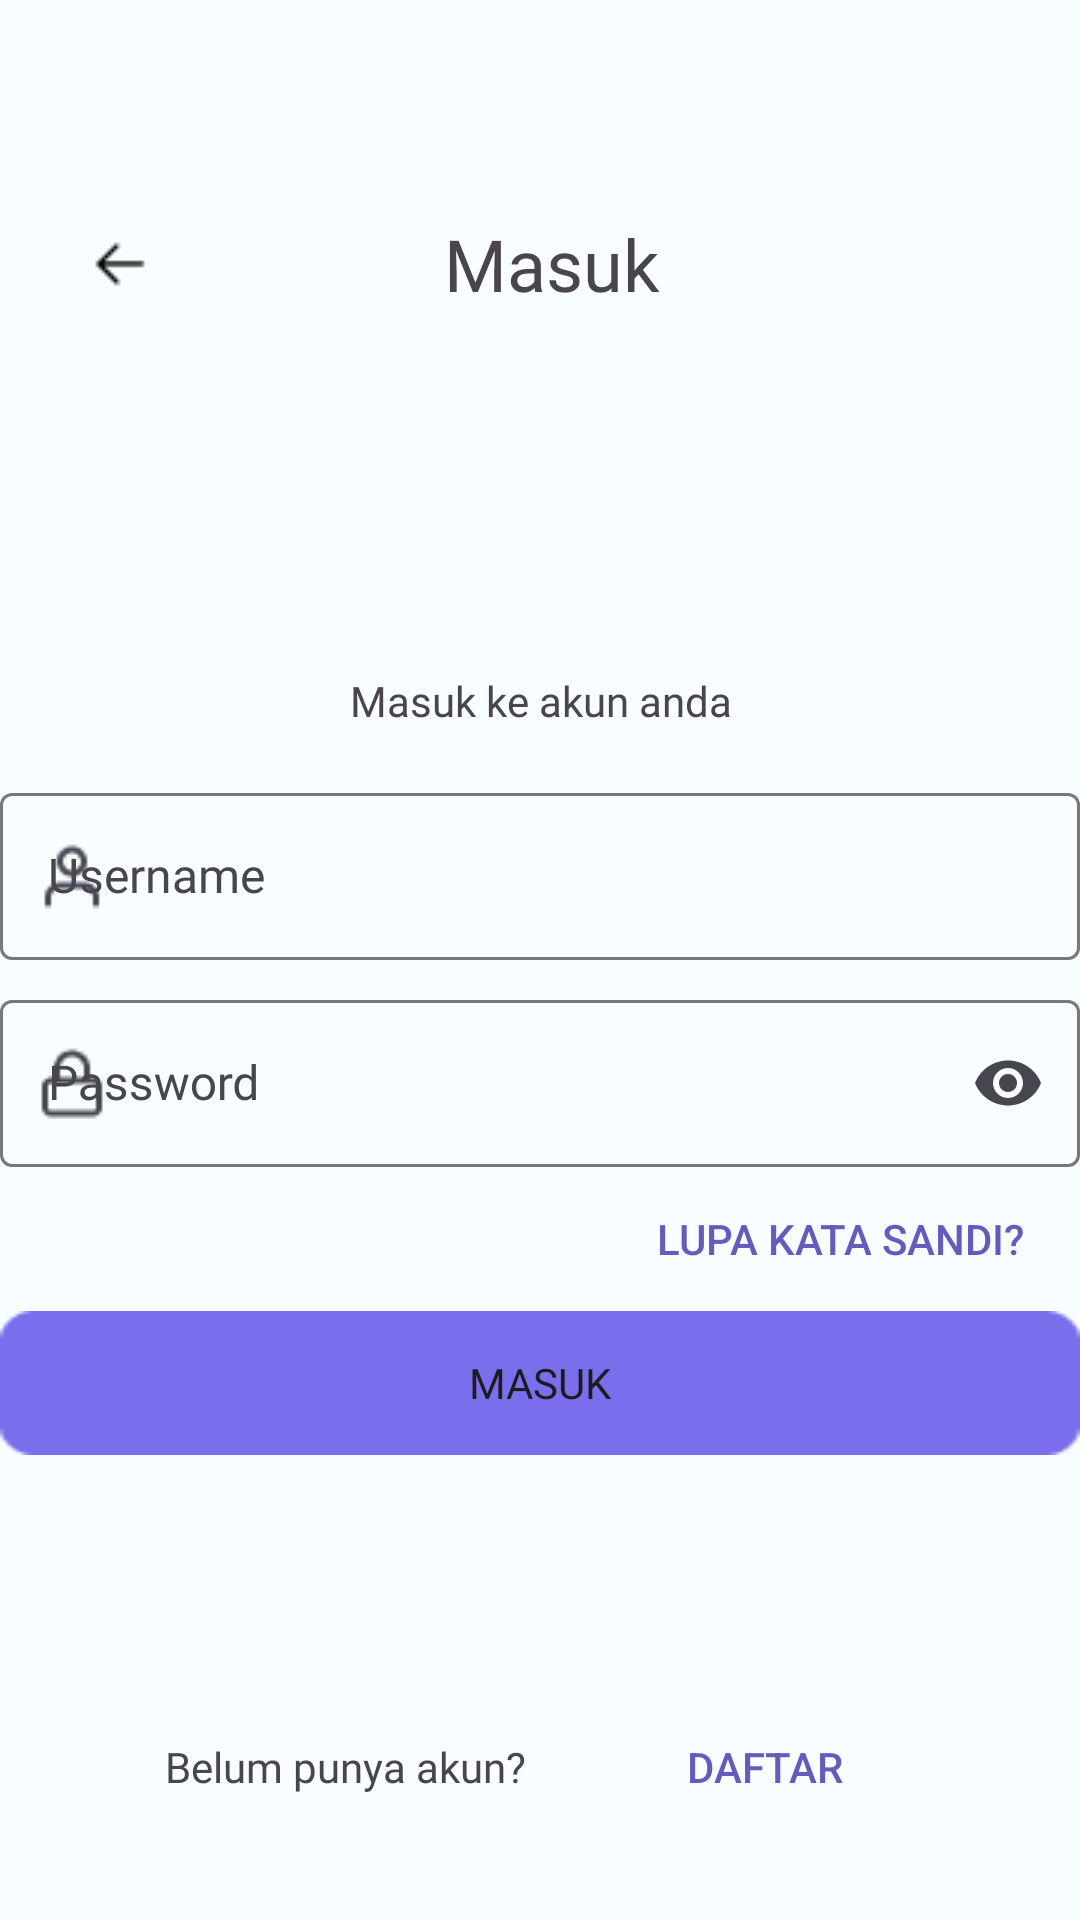

Here is an Android app screen rendered from its layout file. Give the layout XML and the strings, colors and styles it references.
<!-- AndroidManifest.xml: application theme AppTheme -->
<!-- res/layout/activity_login.xml -->
<LinearLayout xmlns:android="http://schemas.android.com/apk/res/android"
    xmlns:app="http://schemas.android.com/apk/res-auto"
    xmlns:tools="http://schemas.android.com/tools"
    android:layout_width="match_parent"
    android:layout_height="match_parent"
    android:layout_margin="16dp"
    android:background="?android:attr/windowBackground"
    android:orientation="vertical"
    tools:context=".GettingStarted">
    

    <Space
        android:layout_width="match_parent"
        android:layout_height="48dp" />

    <LinearLayout
        android:layout_width="match_parent"
        android:layout_height="wrap_content"
        android:layout_gravity="center|top"
        android:gravity="center_vertical"
        android:orientation="horizontal"
        android:padding="16dp">

        
        <ImageButton
            android:id="@+id/arrow_button"
            android:layout_width="48dp"
            android:layout_height="48dp"
            android:contentDescription="@null"
            android:background="#00FFFFFF"
            android:src="@drawable/left_arrow" />


        <TextView
            android:layout_width="wrap_content"
            android:layout_height="wrap_content"
            android:layout_gravity="center"
            android:fontFamily="@font/pbold"
            android:paddingStart="84dp"
            android:text="Masuk"
            android:textSize="24sp" />
    </LinearLayout>

    <Space
        android:layout_width="match_parent"
        android:layout_height="96dp" />

    <TextView
        android:id="@+id/gettingstart"
        android:layout_width="match_parent"
        android:layout_height="wrap_content"
        android:fontFamily="@font/mbold"
        android:gravity="center"
        android:text="Masuk ke akun anda" />

    <Space
        android:layout_width="match_parent"
        android:layout_height="16dp" />

    <com.google.android.material.textfield.TextInputLayout
        android:id="@+id/username"
        android:layout_width="match_parent"
        android:layout_height="wrap_content"
        app:startIconDrawable="@drawable/logo_username"
        app:startIconContentDescription="Usernamel"
        app:shapeAppearanceOverlay="@style/RoundedCorners"
        android:hint="Username">

        <com.google.android.material.textfield.TextInputEditText
            android:layout_width="match_parent"
            android:layout_height="wrap_content"
            />

    </com.google.android.material.textfield.TextInputLayout>

    <Space
        android:layout_width="wrap_content"
        android:layout_height="8dp"/>

    <com.google.android.material.textfield.TextInputLayout
        android:id="@+id/password"
        android:layout_width="match_parent"
        android:layout_height="wrap_content"
        app:startIconDrawable="@drawable/logo_password"
        app:startIconContentDescription="Password"
        app:endIconMode="password_toggle"
        app:shapeAppearanceOverlay="@style/RoundedCorners"
        android:hint="Password">

        <com.google.android.material.textfield.TextInputEditText
            android:layout_width="match_parent"
            android:layout_height="wrap_content"
            android:inputType="textPassword"
            />

    </com.google.android.material.textfield.TextInputLayout>

    <Button
        android:id="@+id/button_forgot_password"
        android:layout_width="160dp"
        android:layout_height="wrap_content"
        android:background="#00FFFFFF"
        android:layout_gravity="right"
        android:text="Lupa kata sandi?"
        android:textColor="#645CBB" />

    <Button
        android:id="@+id/imageButton"
        android:layout_width="match_parent"
        android:layout_height="wrap_content"
        android:layout_gravity="center_horizontal"
        android:background="@drawable/primarybutton"
        android:fontFamily="@font/medium"
        android:text="Masuk" />

    <Space
        android:layout_width="wrap_content"
        android:layout_height="80dp"/>

    <LinearLayout
        android:layout_width="280dp"
        android:layout_height="wrap_content"
        android:layout_gravity="center|top"
        android:gravity="center"
        android:orientation="horizontal">

        <TextView
            android:layout_width="20dp"
            android:layout_height="wrap_content"
            android:layout_weight="1"
            android:gravity="center"
            android:fontFamily="@font/mbold"
            android:text="Belum punya akun?"/>

        <Button
            android:id="@+id/button_daftar"
            android:layout_width="0dp"
            android:layout_height="wrap_content"
            android:layout_weight="1"
            android:background="#00FFFFFF"
            android:text="Daftar"
            android:textColor="#645CBB" />
    </LinearLayout>



</LinearLayout>
<!-- resources referenced by this layout -->
<resources>
  <color name="md_theme_light_primary">#5A52B0</color>
  <color name="md_theme_light_onPrimary">#FFFFFF</color>
  <color name="md_theme_light_primaryContainer">#E4DFFF</color>
  <color name="md_theme_light_onPrimaryContainer">#150067</color>
  <color name="md_theme_light_secondary">#5C6300</color>
  <color name="md_theme_light_onSecondary">#FFFFFF</color>
  <color name="md_theme_light_secondaryContainer">#E0EB75</color>
  <color name="md_theme_light_onSecondaryContainer">#1B1D00</color>
  <color name="md_theme_light_tertiary">#446813</color>
  <color name="md_theme_light_onTertiary">#FFFFFF</color>
  <color name="md_theme_light_tertiaryContainer">#C4F18C</color>
  <color name="md_theme_light_onTertiaryContainer">#102000</color>
  <color name="md_theme_light_error">#BA1A1A</color>
  <color name="md_theme_light_errorContainer">#FFDAD6</color>
  <color name="md_theme_light_onError">#FFFFFF</color>
  <color name="md_theme_light_onErrorContainer">#410002</color>
  <color name="md_theme_light_background">#F8FDFF</color>
  <color name="md_theme_light_onBackground">#001F25</color>
  <color name="md_theme_light_surface">#F8FDFF</color>
  <color name="md_theme_light_onSurface">#001F25</color>
  <color name="md_theme_light_surfaceVariant">#E5E1EC</color>
  <color name="md_theme_light_onSurfaceVariant">#47464F</color>
  <color name="md_theme_light_outline">#787680</color>
  <color name="md_theme_light_inverseOnSurface">#D6F6FF</color>
  <color name="md_theme_light_inverseSurface">#00363F</color>
  <color name="md_theme_light_inversePrimary">#C5C0FF</color>
  <style name="TextAppearance.Hitorigoto.TitleLarge" parent="TextAppearance.Material3.TitleLarge">
          <item name="fontFamily">@font/montserrat_bold</item>
          <item name="android:textStyle">normal</item>
          <item name="android:textAllCaps">false</item>
          <item name="android:textSize">22sp</item>
          <item name="android:letterSpacing">0</item>
      </style>
  <style name="TextAppearance.Hitorigoto.TitleSmall" parent="TextAppearance.Material3.TitleSmall">
          <item name="fontFamily">@font/montserrat_bold</item>
          <item name="android:textStyle">normal</item>
          <item name="android:textAllCaps">false</item>
          <item name="android:textSize">14sp</item>
          <item name="android:letterSpacing">0</item>
      </style>
  <style name="TextAppearance.Hitorigoto.BodyLarge" parent="TextAppearance.Material3.BodyLarge">
          <item name="fontFamily">@font/montserrat</item>
          <item name="android:textStyle">normal</item>
          <item name="android:textAllCaps">false</item>
          <item name="android:textSize">16sp</item>
          <item name="android:letterSpacing">0</item>
      </style>
  <style name="TextAppearance.Hitorigoto.BodyMedium" parent="TextAppearance.Material3.BodyMedium">
          <item name="fontFamily">@font/montserrat</item>
          <item name="android:textStyle">normal</item>
          <item name="android:textAllCaps">false</item>
          <item name="android:textSize">14sp</item>
          <item name="android:letterSpacing">0</item>
      </style>
  <style name="TextAppearance.Hitorigoto.BodySmall" parent="TextAppearance.Material3.BodySmall">
          <item name="fontFamily">@font/montserrat</item>
          <item name="android:textStyle">normal</item>
          <item name="android:textAllCaps">false</item>
          <item name="android:textSize">12sp</item>
          <item name="android:letterSpacing">0</item>
      </style>
  <style name="TextAppearance.Hitorigoto.LabelSmall" parent="TextAppearance.Material3.LabelSmall">
          <item name="fontFamily">@font/montserrat_medium</item>
          <item name="android:textStyle">normal</item>
          <item name="android:textAllCaps">false</item>
          <item name="android:textSize">11sp</item>
          <item name="android:letterSpacing">0</item>
      </style>
</resources>
